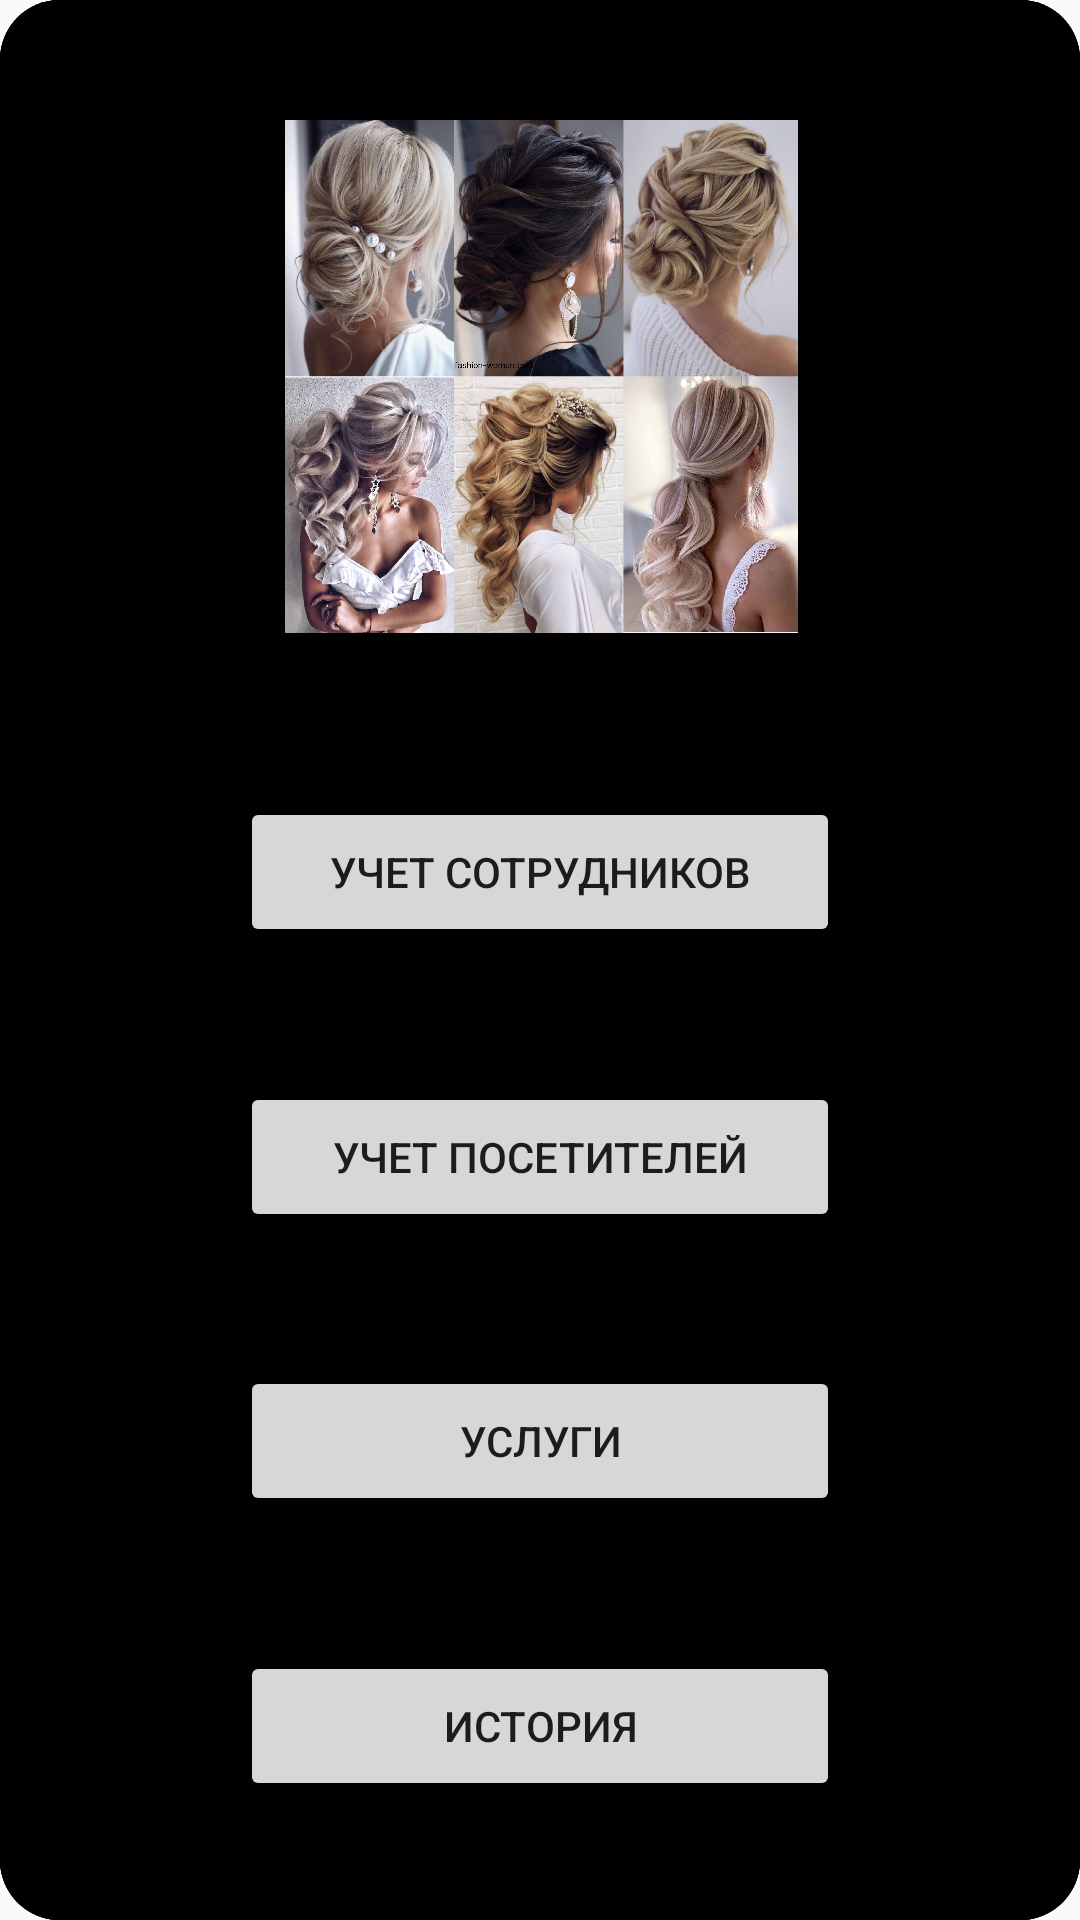

Here is an Android app screen rendered from its layout file. Give the layout XML and the strings, colors and styles it references.
<!-- AndroidManifest.xml: application theme AppTheme -->
<!-- res/layout/activity_main.xml -->
<?xml version="1.0" encoding="utf-8"?>
<androidx.constraintlayout.widget.ConstraintLayout xmlns:android="http://schemas.android.com/apk/res/android"
    xmlns:app="http://schemas.android.com/apk/res-auto"
    xmlns:tools="http://schemas.android.com/tools"
    android:layout_width="match_parent"
    android:layout_height="match_parent"
    tools:context=".MainActivity">

    <ImageView
        android:id="@+id/imageView"
        android:layout_width="437dp"
        android:layout_height="171dp"
        app:layout_constraintBottom_toTopOf="@+id/employeeNavButton"
        app:layout_constraintEnd_toEndOf="parent"
        app:layout_constraintHorizontal_bias="0.5"
        app:layout_constraintStart_toStartOf="parent"
        app:layout_constraintTop_toTopOf="parent"
        app:srcCompat="@drawable/reg1" />

    <Button
        android:id="@+id/employeeNavButton"
        android:layout_width="200dp"
        android:layout_height="50dp"
        android:layout_marginTop="15dp"
        android:text="Учет сотрудников"
        app:layout_constraintBottom_toTopOf="@+id/customersNavButton"
        app:layout_constraintEnd_toEndOf="parent"
        app:layout_constraintHorizontal_bias="0.5"
        app:layout_constraintStart_toStartOf="parent"
        app:layout_constraintTop_toBottomOf="@+id/imageView" />

    <Button
        android:id="@+id/servicesNavButton"
        android:layout_width="200dp"
        android:layout_height="50dp"
        android:layout_marginTop="5dp"
        android:text="Услуги"
        app:layout_constraintBottom_toTopOf="@+id/historyNavButton"
        app:layout_constraintEnd_toEndOf="parent"
        app:layout_constraintHorizontal_bias="0.5"
        app:layout_constraintStart_toStartOf="parent"
        app:layout_constraintTop_toBottomOf="@+id/customersNavButton" />

    <Button
        android:id="@+id/historyNavButton"
        android:layout_width="200dp"
        android:layout_height="50dp"
        android:layout_marginTop="5dp"
        android:text="История"
        app:layout_constraintBottom_toBottomOf="parent"
        app:layout_constraintEnd_toEndOf="parent"
        app:layout_constraintHorizontal_bias="0.5"
        app:layout_constraintStart_toStartOf="parent"
        app:layout_constraintTop_toBottomOf="@+id/servicesNavButton" />

    <Button
        android:id="@+id/customersNavButton"
        android:layout_width="200dp"
        android:layout_height="50dp"
        android:layout_marginTop="5dp"
        android:text="Учет посетителей"
        app:layout_constraintBottom_toTopOf="@+id/servicesNavButton"
        app:layout_constraintEnd_toEndOf="parent"
        app:layout_constraintHorizontal_bias="0.5"
        app:layout_constraintStart_toStartOf="parent"
        app:layout_constraintTop_toBottomOf="@+id/employeeNavButton" />

</androidx.constraintlayout.widget.ConstraintLayout>
<!-- resources referenced by this layout -->
<resources>
  <!-- drawable reg1: jpg bitmap (drawable, 910473 bytes) -->
  <style name="AppTheme" parent="Theme.AppCompat.Light.DarkActionBar">
          
          <item name="colorPrimary">@color/colorPrimary</item>
          <item name="colorPrimaryDark">@color/colorPrimaryDark</item>
          <item name="colorAccent">@color/colorAccent</item>
          <item name="android:background">@drawable/squere_button</item>
      </style>
  <color name="colorPrimary">#000000</color>
  <color name="colorPrimaryDark">#000000</color>
  <color name="colorAccent">#03DAC5</color>
  <!-- drawable squere_button (drawable) -->
  <?xml version="1.0" encoding="utf-8"?>
  <shape xmlns:android="http://schemas.android.com/apk/res/android" android:shape="rectangle">
      <solid android:color="@color/colorPrimary" />
      <corners android:radius="20.0dip" />
  </shape>
</resources>
